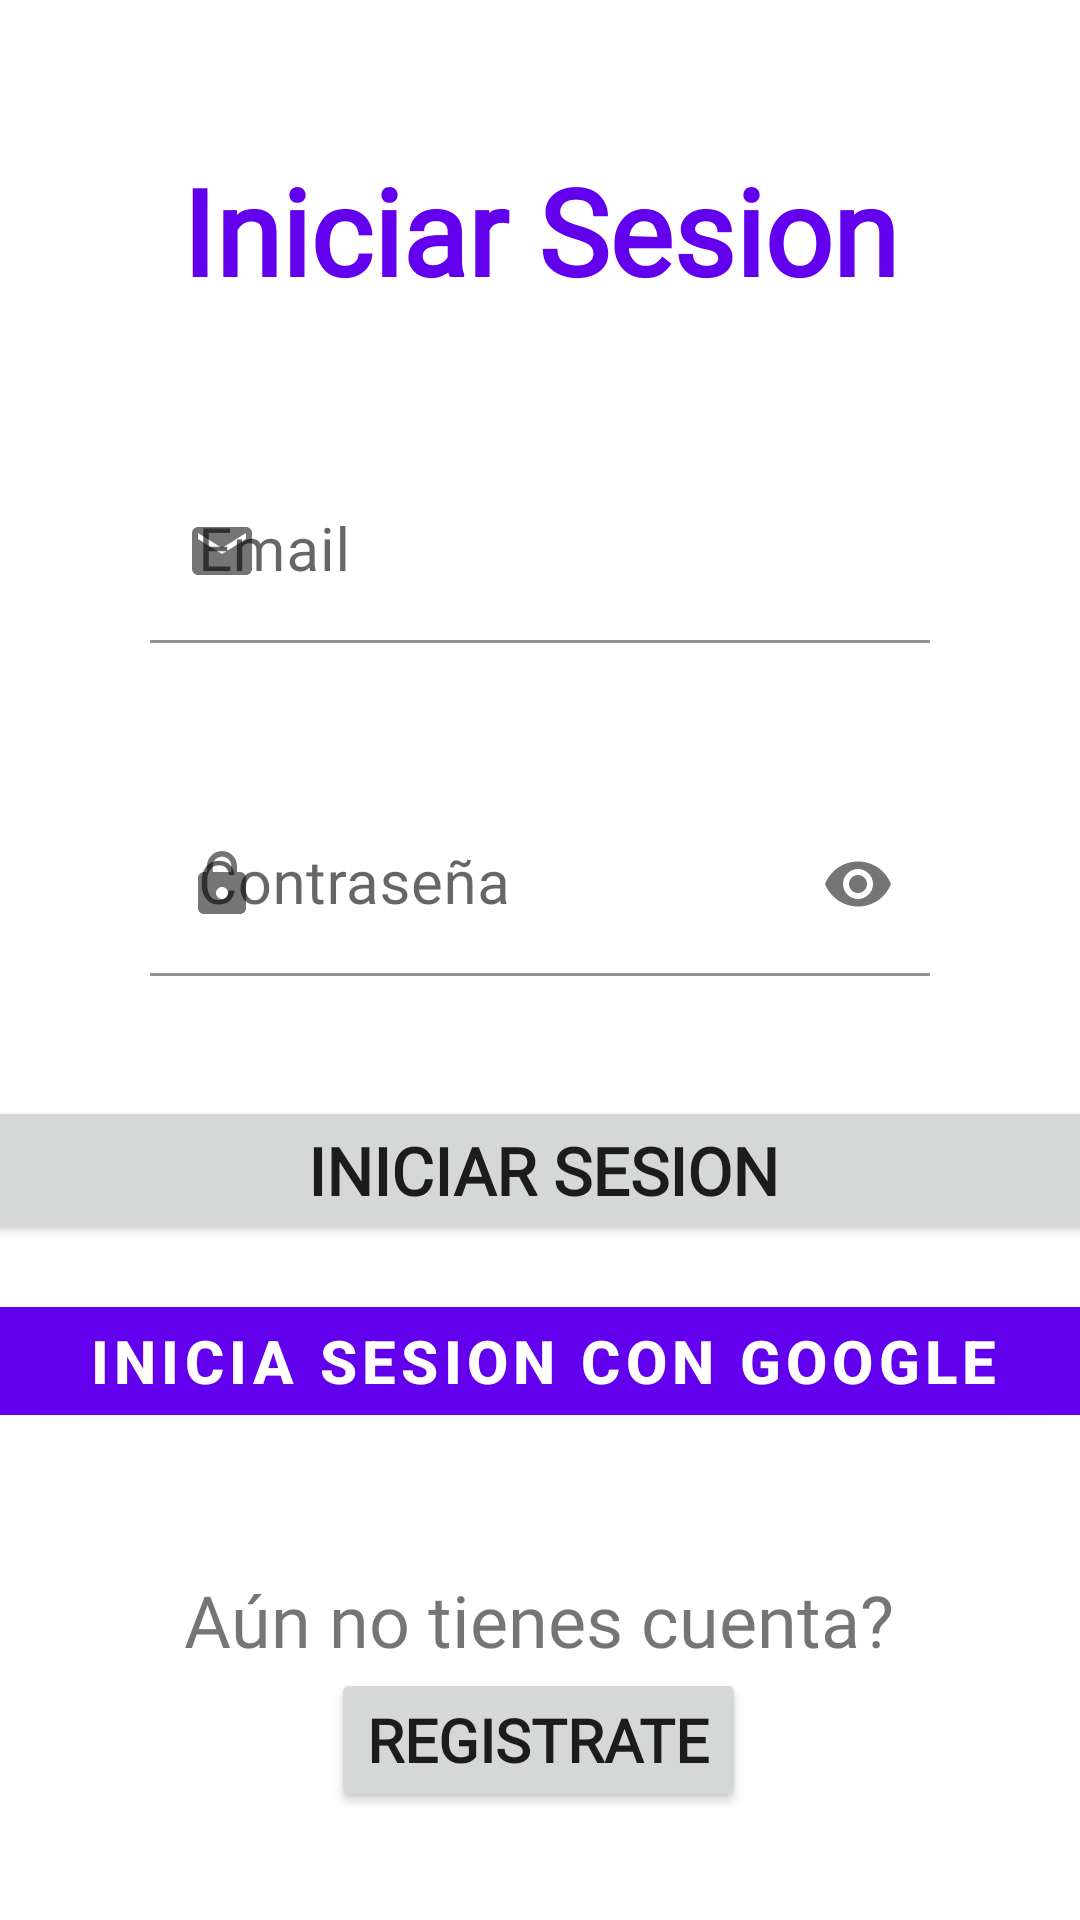

This screen was rendered from an Android layout file. Write that file and the resources it references.
<!-- AndroidManifest.xml: application theme Theme.Authfirebase -->
<!-- res/layout/activity_sign_in.xml -->
<?xml version="1.0" encoding="utf-8"?>
<androidx.constraintlayout.widget.ConstraintLayout xmlns:android="http://schemas.android.com/apk/res/android"
    xmlns:app="http://schemas.android.com/apk/res-auto"
    xmlns:tools="http://schemas.android.com/tools"
    android:layout_width="match_parent"
    android:layout_height="match_parent"
    android:background="@color/white"
    tools:context=".SignInActivity">

    <TextView
        android:id="@+id/textView"
        android:layout_width="wrap_content"
        android:layout_height="wrap_content"
        android:layout_marginTop="50dp"
        android:fontFamily="@font/trispaceregular"
        android:text="Iniciar Sesion"
        android:textColor="@color/purple_500"
        android:textSize="40sp"
        android:textStyle="bold"
        app:layout_constraintEnd_toEndOf="parent"
        app:layout_constraintHorizontal_bias="0.5"
        app:layout_constraintStart_toStartOf="parent"
        app:layout_constraintTop_toTopOf="parent" />

    <com.google.android.material.textfield.TextInputLayout
        android:id="@+id/emailInputin"
        android:layout_width="match_parent"
        android:layout_height="wrap_content"
        android:layout_margin="50dp"
        app:layout_constraintTop_toBottomOf="@+id/textView"
        app:startIconDrawable="@drawable/ic_email"
        tools:layout_editor_absoluteX="1dp">

        <com.google.android.material.textfield.TextInputEditText
            android:id="@+id/etEmail"
            android:layout_width="match_parent"
            android:layout_height="wrap_content"
            android:background="@color/transparent"
            android:fontFamily="@font/trispaceregular"
            android:hint="Email"
            android:inputType="textEmailAddress"
            android:textColor="@color/gray"
            android:textSize="20sp" />
    </com.google.android.material.textfield.TextInputLayout>

    <com.google.android.material.textfield.TextInputLayout
        android:id="@+id/passInputin"
        android:layout_width="match_parent"
        android:layout_height="wrap_content"
        android:layout_margin="50dp"
        android:layout_marginTop="50dp"
        app:layout_constraintTop_toBottomOf="@+id/emailInputin"
        app:passwordToggleEnabled="true"
        app:startIconDrawable="@drawable/ic_password"
        tools:layout_editor_absoluteX="50dp">

        <com.google.android.material.textfield.TextInputEditText
            android:id="@+id/etPassword"
            android:layout_width="match_parent"
            android:layout_height="match_parent"
            android:background="@color/transparent"
            android:fontFamily="@font/trispaceregular"
            android:hint="Contraseña"
            android:inputType="textPassword"
            android:textColor="@color/gray"
            android:textSize="20sp" />
    </com.google.android.material.textfield.TextInputLayout>

    <Button
        android:id="@+id/btnSignIn"
        android:layout_width="380dp"
        android:layout_height="wrap_content"
        android:layout_marginTop="40dp"
        android:fontFamily="@font/trispaceregular"
        android:text="Iniciar sesion"
        android:textSize="22sp"
        android:textStyle="bold"
        app:layout_constraintEnd_toEndOf="parent"
        app:layout_constraintHorizontal_bias="0.483"
        app:layout_constraintStart_toStartOf="parent"
        app:layout_constraintTop_toBottomOf="@+id/passInputin" />

    <TextView
        android:id="@+id/textView4"
        android:layout_width="wrap_content"
        android:layout_height="wrap_content"
        android:layout_marginTop="46dp"
        android:fontFamily="@font/trispaceregular"
        android:text="Aún no tienes cuenta?"
        android:textSize="24sp"
        app:layout_constraintEnd_toEndOf="parent"
        app:layout_constraintHorizontal_bias="0.497"
        app:layout_constraintStart_toStartOf="parent"
        app:layout_constraintTop_toBottomOf="@+id/btnGoogle" />

    <Button
        android:id="@+id/btnSignUpNew"
        android:layout_width="wrap_content"
        android:layout_height="wrap_content"
        android:layout_marginTop="0dp"
        android:fontFamily="@font/trispaceregular"
        android:text="Registrate"
        android:textSize="20sp"
        android:textStyle="bold"
        app:layout_constraintEnd_toEndOf="parent"
        app:layout_constraintHorizontal_bias="0.498"
        app:layout_constraintStart_toStartOf="parent"
        app:layout_constraintTop_toBottomOf="@+id/textView4" />

    <com.google.android.material.button.MaterialButton
        android:id="@+id/btnGoogle"
        android:layout_width="380dp"
        android:layout_height="wrap_content"
        android:layout_marginTop="15dp"
        android:text="Inicia sesion con Google"
        android:textSize="20sp"
        android:textStyle="bold"
        app:icon="@drawable/google_svgrepo_com"
        app:layout_constraintEnd_toEndOf="parent"
        app:layout_constraintHorizontal_bias="0.483"
        app:layout_constraintStart_toStartOf="parent"
        app:layout_constraintTop_toBottomOf="@+id/btnSignIn" />

    <TextView
        android:id="@+id/sql"
        android:layout_width="wrap_content"
        android:layout_height="wrap_content"
        android:layout_marginTop="35dp"
        android:text="SQLITE"
        app:layout_constraintEnd_toEndOf="parent"
        app:layout_constraintHorizontal_bias="0.5"
        app:layout_constraintStart_toStartOf="parent"
        app:layout_constraintTop_toBottomOf="@id/btnSignUpNew" />

    <Button
        android:id="@+id/btnWorkers"
        android:layout_width="wrap_content"
        android:layout_height="wrap_content"
        android:fontFamily="@font/trispaceregular"
        android:text="Empleados"
        android:textSize="20sp"
        app:layout_constraintEnd_toEndOf="parent"
        app:layout_constraintHorizontal_bias="0.5"
        app:layout_constraintStart_toStartOf="parent"
        app:layout_constraintTop_toBottomOf="@+id/sql" />


</androidx.constraintlayout.widget.ConstraintLayout>
<!-- resources referenced by this layout -->
<resources>
  <color name="gray">#616161</color>
  <color name="purple_500">#FF6200EE</color>
  <color name="transparent">#00FFFFFF</color>
  <color name="white">#FFFFFFFF</color>
  <!-- drawable ic_email (drawable-v24) -->
  <vector android:height="24dp" android:tint="#6534FC"
      android:viewportHeight="24" android:viewportWidth="24"
      android:width="24dp" xmlns:android="http://schemas.android.com/apk/res/android">
      <path android:fillColor="@android:color/white" android:pathData="M20,4L4,4c-1.1,0 -1.99,0.9 -1.99,2L2,18c0,1.1 0.9,2 2,2h16c1.1,0 2,-0.9 2,-2L22,6c0,-1.1 -0.9,-2 -2,-2zM20,8l-8,5 -8,-5L4,6l8,5 8,-5v2z"/>
  </vector>
  <!-- drawable ic_password (drawable-v24) -->
  <vector android:height="24dp" android:tint="#6534FC"
      android:viewportHeight="24" android:viewportWidth="24"
      android:width="24dp" xmlns:android="http://schemas.android.com/apk/res/android">
      <path android:fillColor="@android:color/white" android:pathData="M18,8h-1L17,6c0,-2.76 -2.24,-5 -5,-5S7,3.24 7,6v2L6,8c-1.1,0 -2,0.9 -2,2v10c0,1.1 0.9,2 2,2h12c1.1,0 2,-0.9 2,-2L20,10c0,-1.1 -0.9,-2 -2,-2zM12,17c-1.1,0 -2,-0.9 -2,-2s0.9,-2 2,-2 2,0.9 2,2 -0.9,2 -2,2zM15.1,8L8.9,8L8.9,6c0,-1.71 1.39,-3.1 3.1,-3.1 1.71,0 3.1,1.39 3.1,3.1v2z"/>
  </vector>
  <style name="Theme.Authfirebase" parent="Theme.MaterialComponents.DayNight.DarkActionBar">
          
          <item name="colorPrimary">@color/purple_500</item>
          <item name="colorPrimaryVariant">@color/purple_700</item>
          <item name="colorOnPrimary">@color/white</item>
          
          <item name="colorSecondary">@color/teal_200</item>
          <item name="colorSecondaryVariant">@color/teal_700</item>
          <item name="colorOnSecondary">@color/black</item>
          
          <item name="android:statusBarColor">?attr/colorPrimaryVariant</item>
          
      </style>
  <color name="purple_700">#FF3700B3</color>
  <color name="teal_200">#FF03DAC5</color>
  <color name="teal_700">#FF018786</color>
  <color name="black">#FF000000</color>
</resources>
